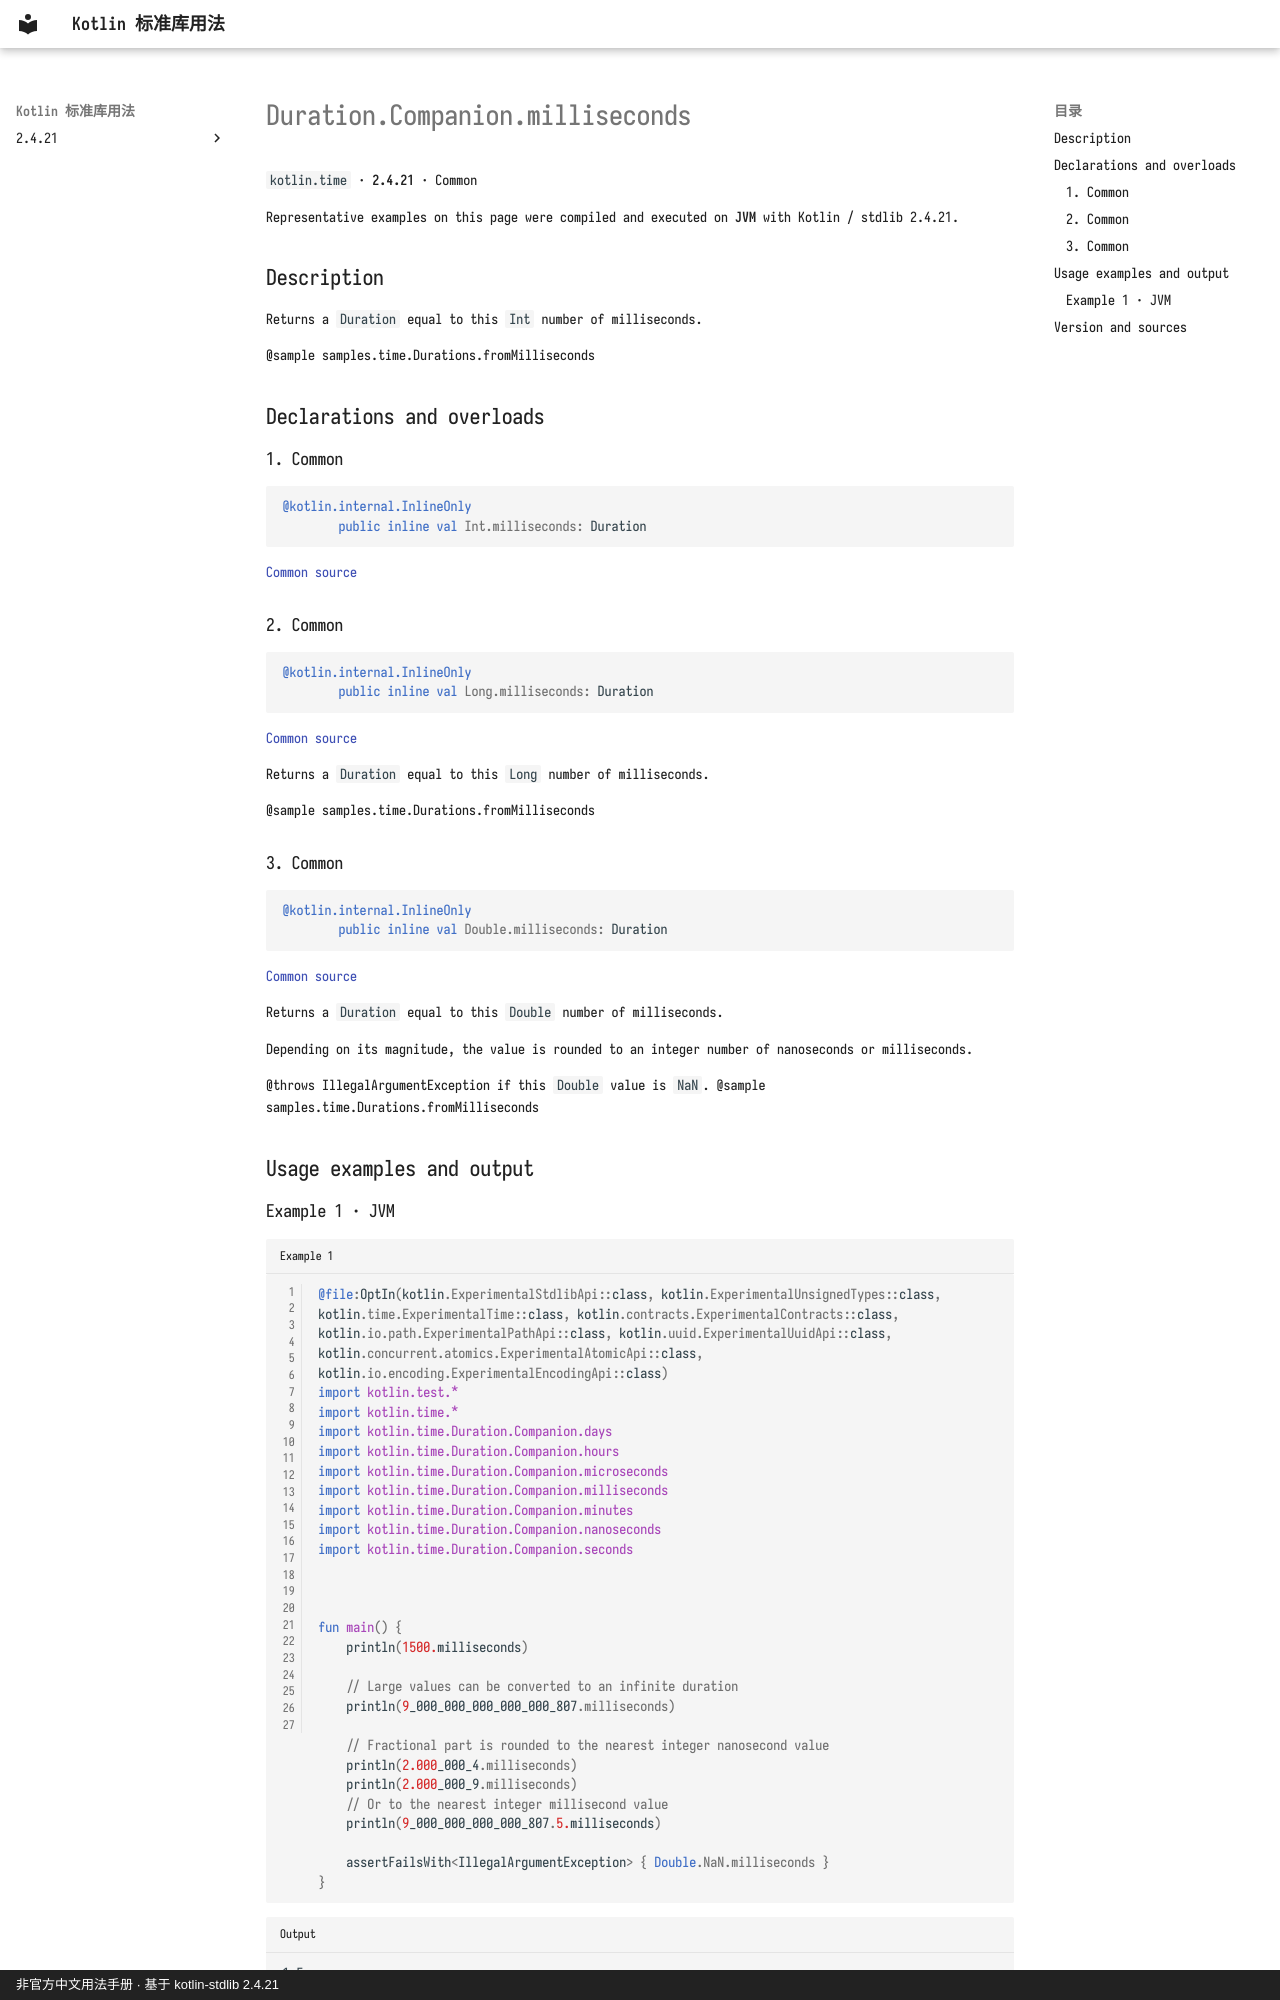

repository: oooooooko/kotlin-stdlib-docs · page: en/api/kotlin.time/duration-companion-milliseconds--f6a6024a/index.html · generator: mkdocs · copyright: 非官方中文用法手册 · 基于 kotlin-stdlib 2.4.21

# Duration.Companion.milliseconds

`kotlin.time` · **2.4.21** · Common

Representative examples on this page were compiled and executed on **JVM** with Kotlin / stdlib 2.4.21.

## Description

Returns a `Duration` equal to this `Int` number of milliseconds.

@sample samples.time.Durations.fromMilliseconds

## Declarations and overloads

### 1. Common

```kotlin
@kotlin.internal.InlineOnly
        public inline val Int.milliseconds: Duration
```

[Common source](https://github.com/JetBrains/kotlin/blob/v2.4.21/libraries/stdlib/src/kotlin/time/Duration.kt#L134)

### 2. Common

```kotlin
@kotlin.internal.InlineOnly
        public inline val Long.milliseconds: Duration
```

[Common source](https://github.com/JetBrains/kotlin/blob/v2.4.21/libraries/stdlib/src/kotlin/time/Duration.kt#L142)

Returns a `Duration` equal to this `Long` number of milliseconds.

@sample samples.time.Durations.fromMilliseconds

### 3. Common

```kotlin
@kotlin.internal.InlineOnly
        public inline val Double.milliseconds: Duration
```

[Common source](https://github.com/JetBrains/kotlin/blob/v2.4.21/libraries/stdlib/src/kotlin/time/Duration.kt#L150)

Returns a `Duration` equal to this `Double` number of milliseconds.

Depending on its magnitude, the value is rounded to an integer number of nanoseconds or milliseconds.

@throws IllegalArgumentException if this `Double` value is `NaN`.
@sample samples.time.Durations.fromMilliseconds

## Usage examples and output
